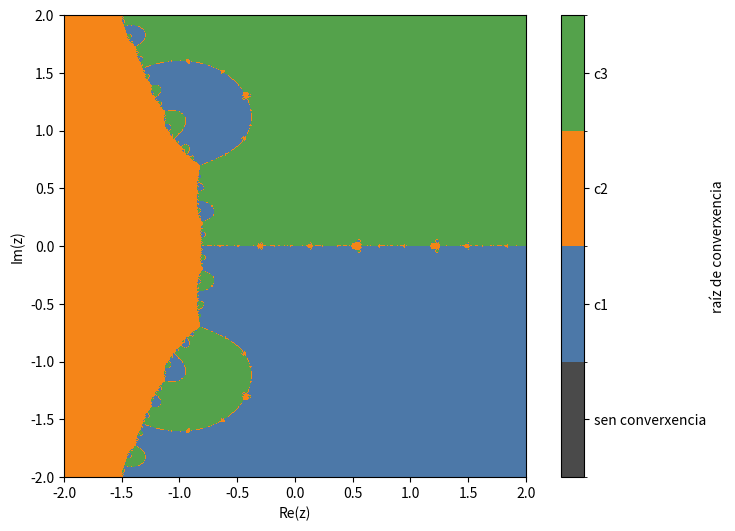

The matplotlib source for this figure:
#Importamos os módulos e os comandos de Python necesarios:
import numpy as np
import sympy as sp
from sympy import Symbol,Derivative,simplify,lambdify
import matplotlib.pyplot as plt
import matplotlib.colors as mcolors
import os

#Definimos a función cuxas raíces queremos aproximar (cada grupo usará unha función distinta):

z=Symbol('z')
f=z**3-2*z+2

# Raíces da función, para colorear cada punto segundo a súa conca de atracción:
raices = sorted([complex(r) for r in sp.nroots(f)], key=lambda w: (round(w.imag,6), round(w.real,6)))

#Definimos a derivada da función anterior e a segunda derivada, necesaria para Halley:

derf=Derivative(f,z,1).doit()
derf2=Derivative(f,z,2).doit()

#Metodo de Halley:
#x_{n+1} = x_n - 2*f(x_n)*f'(x_n) / (2*f'(x_n)^2 - f(x_n)*f''(x_n))
#Expresado como punto fixo g(z) para poder reutilizar o bucle de Newton:

g=simplify(z - (2*f*derf)/(2*derf**2 - f*derf2))

# Os seguintes parámetros poden ser modificados co obxetivo de
#conseguir os mellores gráficos posibles:

maxiter=30

#O fractal representarase no rectángulo [a,b]x[c,d]:

a=-2.0
b=2.0
c=-2.0
d=2.0

#Número de puntos usados nos eixos OX e OY para representar o fractal:

npuntos=600

################### NON MODIFICAR ESTA PARTE DO PROGRAMA #####################
##############################################################################

ff=lambdify(z,f,"numpy")
gg=lambdify(z,g,"numpy")
fractal = np.zeros((npuntos+1,npuntos+1))
cuncas = np.full((npuntos+1,npuntos+1), -1.0)
tol=1.0e-6

x=np.linspace(a,b,npuntos+1)
y=np.linspace(c,d,npuntos+1)

for i in range(0,npuntos+1):
    for j in range(0,npuntos+1):
        z = complex(x[i],y[j])
        n=0
        while (n<maxiter and abs(ff(z))>tol):
            if abs(gg(z))<1/tol:
               z=gg(z)
               n=n+1
            else:
               break
        fractal[npuntos-j,i]=float(n)
        if abs(ff(z))<=tol:
            k = min(range(len(raices)), key=lambda q: abs(z-raices[q]))
            cuncas[npuntos-j,i] = float(k)

##############################################################################
##############################################################################

print('')
print('MÉTODO DE HALLEY')
print('A función utilizada é: f(z)=',f)
print('A súa derivada é: derf(z)=',derf)
print('A segunda derivada é: derf2(z)=',derf2)
print('A función do método de Halley é: g(z)=',g)

plt.figure(figsize=(9, 6))
cmap = mcolors.ListedColormap(['#4a4a4a', '#4C78A8', '#F58518', '#54A24B'])
norm = mcolors.BoundaryNorm([-1.5, -0.5, 0.5, 1.5, 2.5], 4)
plt.imshow(cuncas, cmap=cmap, norm=norm, extent=(a, b, c, d))
cb = plt.colorbar(ticks=[-1, 0, 1, 2])
cb.ax.set_yticklabels(['sen converxencia', 'c1', 'c2', 'c3'])
cb.set_label('raíz de converxencia')
plt.xlabel("Re(z)")
plt.ylabel("Im(z)")

os.makedirs('imaxes', exist_ok=True)
plt.savefig('imaxes/fractal_Halley.png', dpi=300, bbox_inches='tight')
plt.close()
